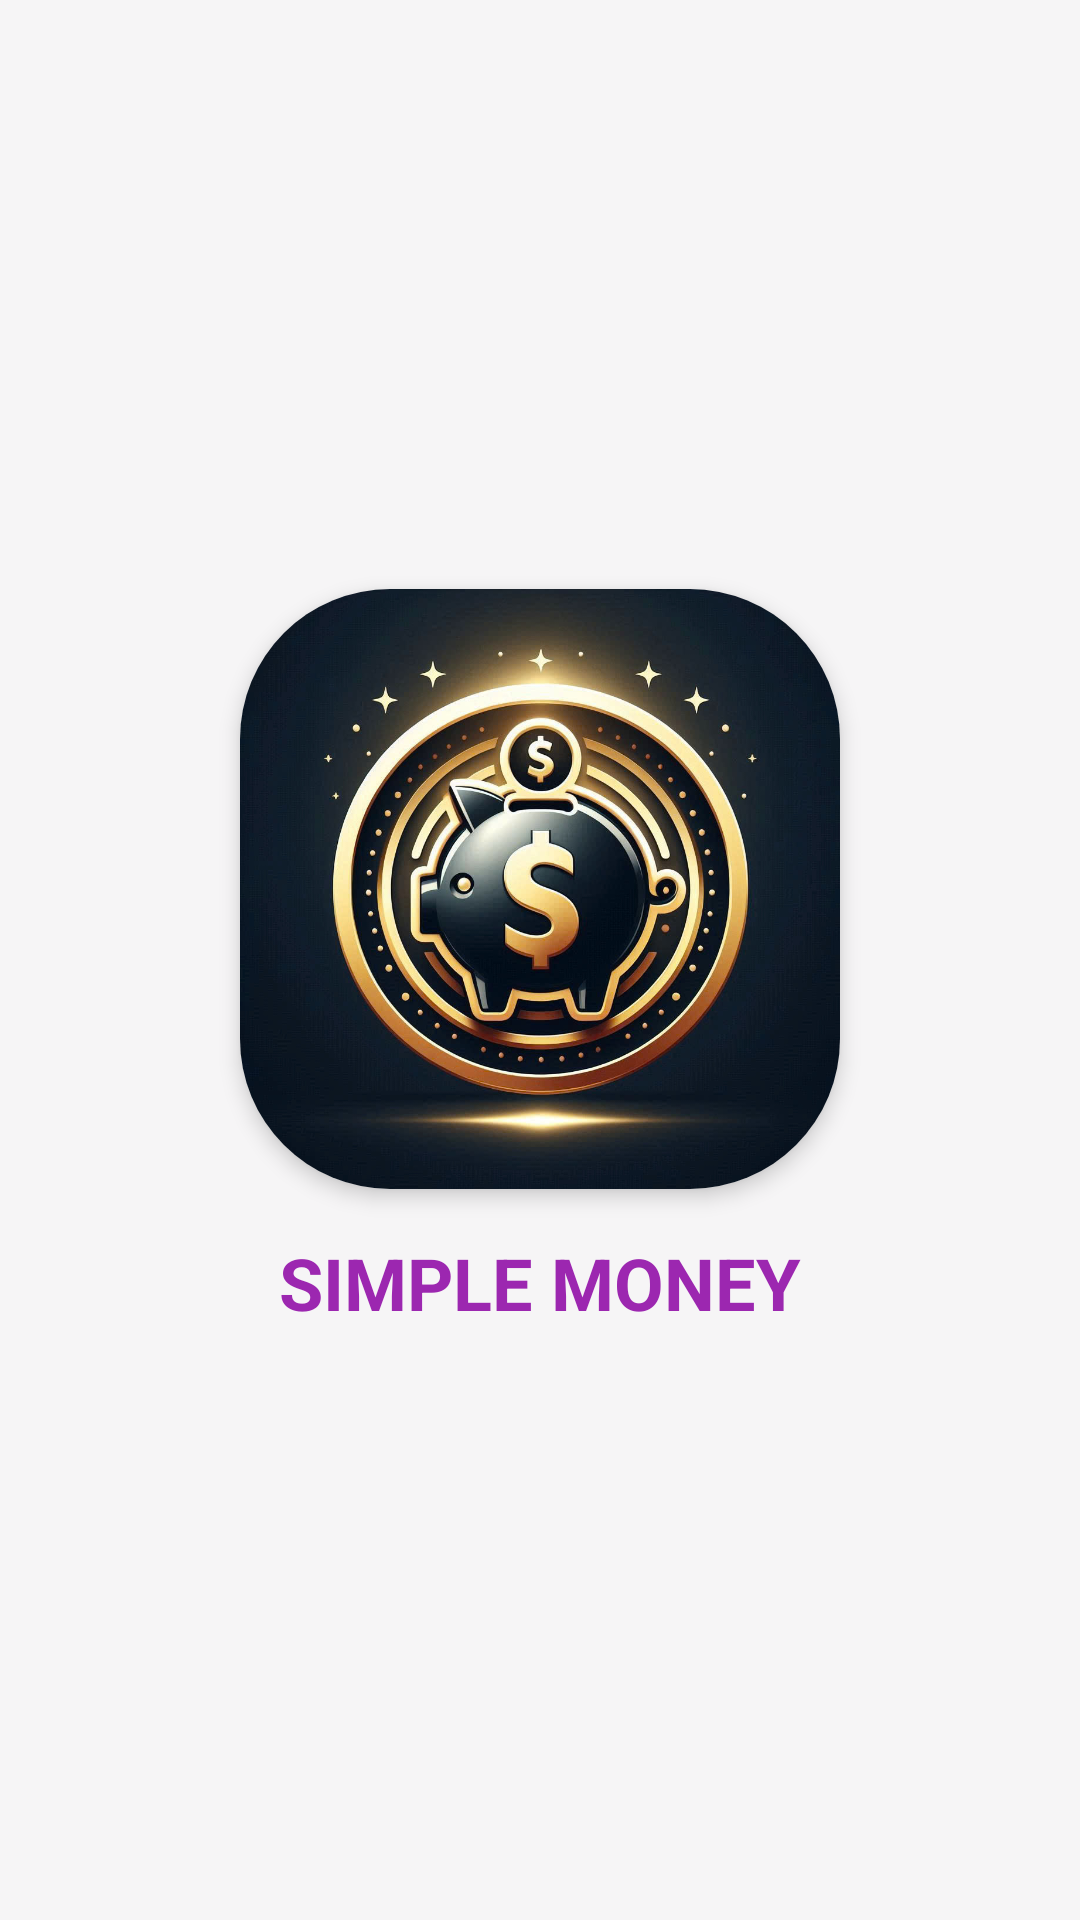

Android layout source for this screen:
<!-- AndroidManifest.xml: application theme Theme.AppTaiChinh -->
<!-- res/layout/activity_man_hinh_chao.xml -->
<?xml version="1.0" encoding="utf-8"?>
<LinearLayout xmlns:android="http://schemas.android.com/apk/res/android"
    xmlns:app="http://schemas.android.com/apk/res-auto"
    xmlns:tools="http://schemas.android.com/tools"
    android:id="@+id/main"
    android:layout_width="match_parent"
    android:layout_height="match_parent"
    android:orientation="vertical"
    android:gravity="center"
    android:background="#F6F5F6"
    tools:context=".ManHinhChao">

    <androidx.cardview.widget.CardView
        android:layout_width="200dp"
        android:layout_height="200dp"
        app:cardCornerRadius="50dp"
        app:cardElevation="4dp">

        <ImageView
            android:layout_width="match_parent"
            android:layout_height="match_parent"
            android:src="@drawable/logo"
            android:scaleType="centerCrop"/>

    </androidx.cardview.widget.CardView>
    <TextView
        android:layout_width="wrap_content"
        android:layout_height="wrap_content"
        android:text="SIMPLE MONEY"
        android:textColor="#9C27B0"
        android:textSize="24sp"
        android:textStyle="bold"
        android:layout_marginTop="15dp"/>



</LinearLayout>
<!-- resources referenced by this layout -->
<resources>
  <!-- drawable logo: jpg bitmap (drawable, 186195 bytes) -->
  <style name="Theme.AppTaiChinh" parent="Base.Theme.AppTaiChinh" />
  <style name="Base.Theme.AppTaiChinh" parent="Theme.Material3.DayNight.NoActionBar">
          
          
      </style>
</resources>
